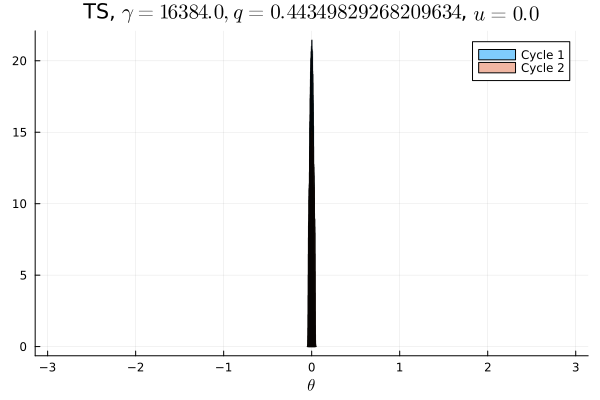

The file beside this chart, header and first rows:
Cycle 1, Cycle 2
0.0, 0.0
0.0, 0.0
0.0, 0.0
0.0, 0.0
0.0, 0.0
0.0, 0.0
0.0, 0.0
0.0, 0.0
0.0, 0.0
0.0, 0.0
0.0, 0.0
0.0, 0.0
0.0, 0.0
0.0, 0.0
0.0, 0.0
0.0, 0.0
0.0, 0.0
0.0, 0.0
0.0, 0.0
0.0, 0.0
0.0, 0.0
0.0, 0.0
0.0, 0.0
0.0, 0.0
0.0, 0.0
0.0, 0.0
0.0, 0.0
0.0, 0.0
0.0, 0.0
0.0, 0.0
0.0, 0.0
0.0, 0.0
0.0, 0.0
0.0, 0.0
0.0, 0.0
0.0, 0.0
0.0, 0.0
0.0, 0.0
0.0, 0.0
0.0, 0.0
0.0, 0.0
0.0, 0.0
0.0, 0.0
0.0, 0.0
0.0, 0.0
0.0, 0.0
0.0, 0.0
0.0, 0.0
0.0, 0.0
0.5003, 0.4996
0.4997, 0.5004
0.0, 0.0
0.0, 0.0
0.0, 0.0
0.0, 0.0
0.0, 0.0
0.0, 0.0
0.0, 0.0
0.0, 0.0
0.0, 0.0
... 40 more rows
